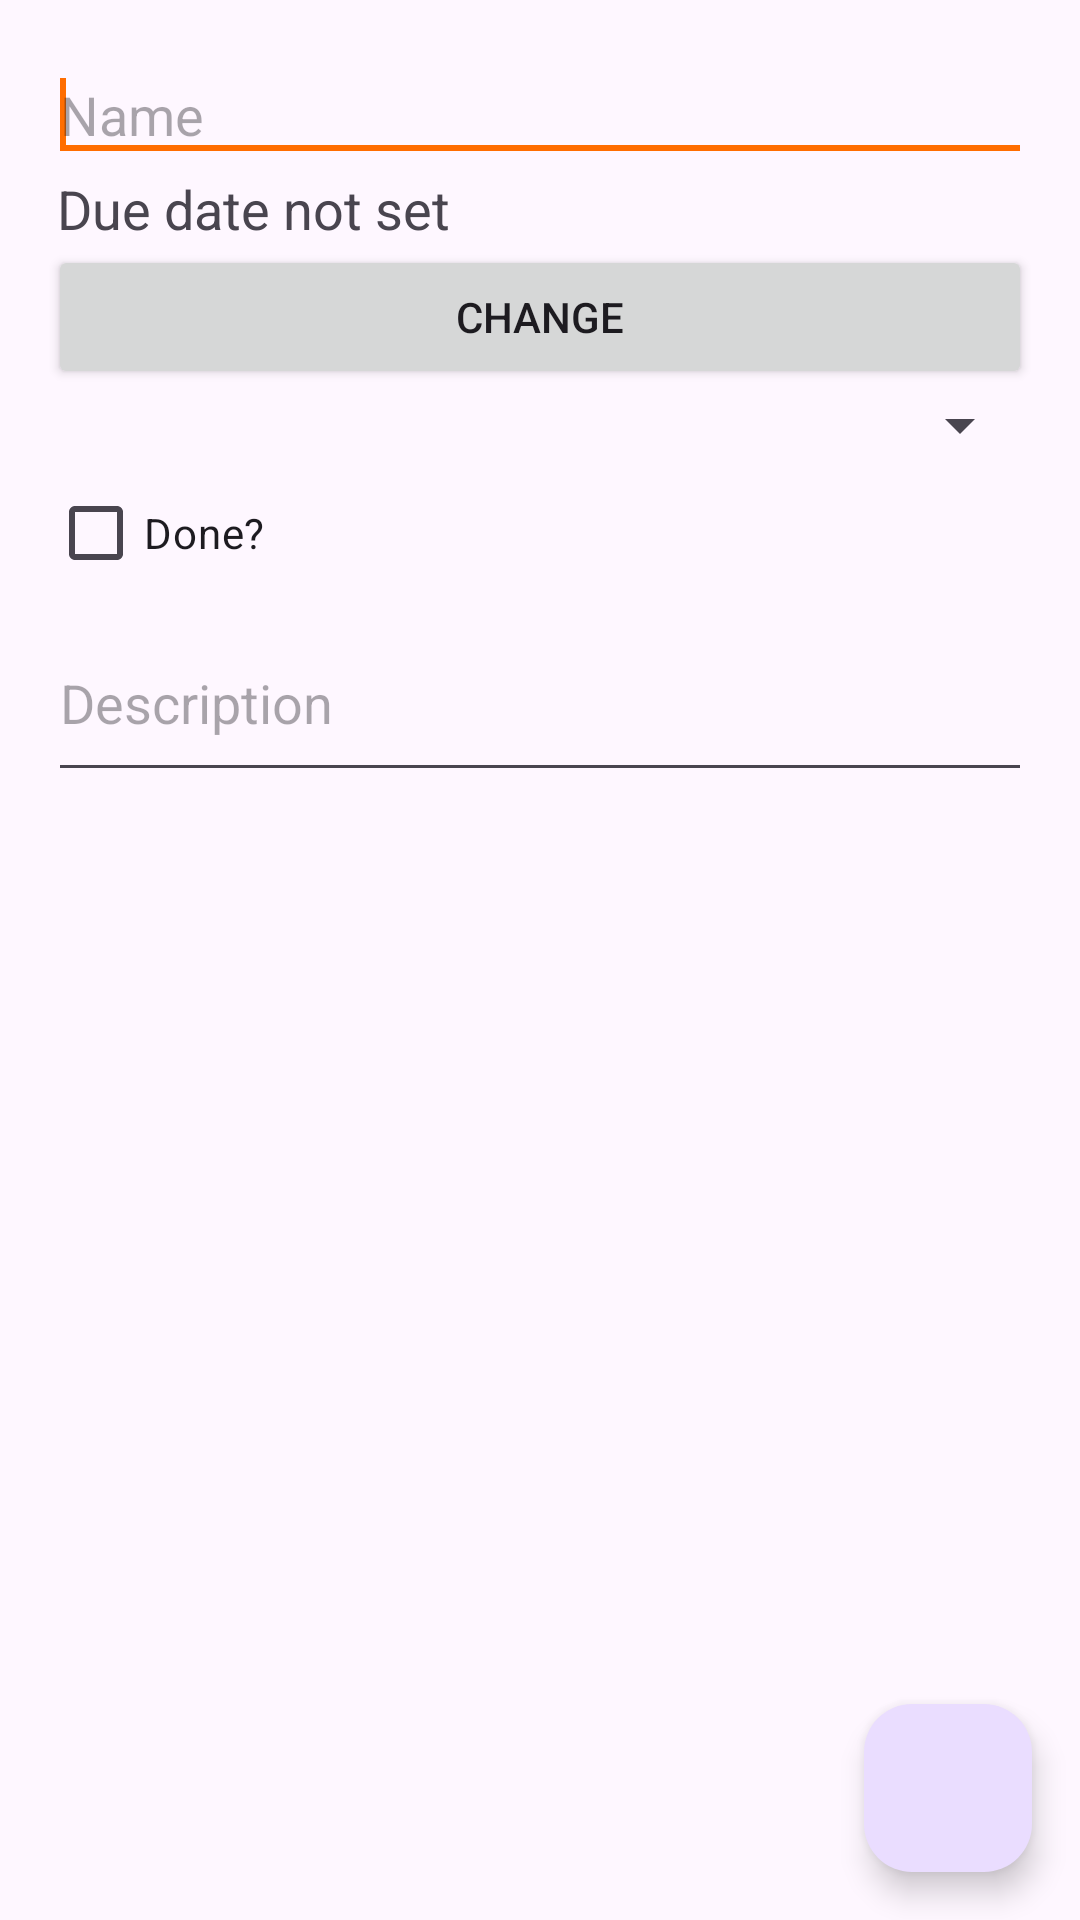

Here is an Android app screen rendered from its layout file. Give the layout XML and the strings, colors and styles it references.
<!-- AndroidManifest.xml: application theme AppTheme -->
<!-- res/layout/activity_edit_homework.xml -->
<?xml version="1.0" encoding="utf-8"?>
<FrameLayout xmlns:android="http://schemas.android.com/apk/res/android"
    xmlns:tools="http://schemas.android.com/tools"
    android:layout_width="match_parent"
    android:layout_height="match_parent"
    tools:context=".EditHomeworkActivity">

    <RelativeLayout
        android:layout_width="match_parent"
        android:layout_height="match_parent"
        android:paddingBottom="@dimen/activity_vertical_margin"
        android:paddingLeft="@dimen/activity_horizontal_margin"
        android:paddingRight="@dimen/activity_horizontal_margin"
        android:paddingTop="@dimen/activity_vertical_margin">

        <EditText
            android:id="@+id/homeworkName"
            android:layout_width="match_parent"
            android:layout_height="wrap_content"
            android:maxLines="1"
            android:imeOptions="actionNext"
            android:inputType="text"
            android:hint="Name">
            <requestFocus />
        </EditText>

        <TextView
            android:id="@+id/homeworkDueText"
            android:layout_width="match_parent"
            android:layout_height="wrap_content"
            android:text="Due date not set"
            android:textSize="18dp"
            android:layout_marginLeft="3dp"
            android:layout_below="@+id/homeworkName"/>

        <Button
            android:id="@+id/homeworkDueButton"
            android:layout_width="match_parent"
            android:layout_height="wrap_content"
            android:text="Change"
            android:onClick="openDueDateDialog"
            android:layout_below="@+id/homeworkDueText"/>

        <Spinner
            android:id="@+id/homeworkClass"
            android:layout_width="match_parent"
            android:layout_height="wrap_content"
            android:layout_below="@+id/homeworkDueButton"
            android:spinnerMode="dropdown"
            android:hint="Class" />

        <CheckBox
            android:id="@+id/homeworkDone"
            android:layout_width="match_parent"
            android:layout_height="wrap_content"
            android:layout_below="@+id/homeworkClass"
            android:text="Done?"/>

        <EditText
            android:id="@+id/homeworkDesc"
            android:layout_width="match_parent"
            android:layout_height="wrap_content"
            android:layout_below="@+id/homeworkDone"
            android:inputType="textMultiLine"
            android:minLines="2"
            android:hint="Description" />

    </RelativeLayout>

    <com.google.android.material.floatingactionbutton.FloatingActionButton
        android:id="@+id/fab"
        android:layout_width="wrap_content"
        android:layout_height="wrap_content"
        android:layout_gravity="bottom|end"
        android:layout_margin="@dimen/fab_margin"
        android:contentDescription="Save"
        android:src="@drawable/ic_save" />
</FrameLayout>
<!-- resources referenced by this layout -->
<resources>
  <dimen name="activity_horizontal_margin">16dp</dimen>
  <dimen name="activity_vertical_margin">16dp</dimen>
  <dimen name="fab_margin">16dp</dimen>
  <style name="AppTheme" parent="Theme.Material3.Light">
          
          <item name="colorPrimary">@color/colorPrimary</item>
          <item name="colorPrimaryDark">@color/colorPrimaryDark</item>
          <item name="colorAccent">@color/colorAccent</item>
  
          <item name="android:statusBarColor">@android:color/transparent</item>
          <item name="android:navigationBarColor">@android:color/transparent</item>
          <item name="android:windowLightStatusBar">true</item>
      </style>
  <color name="colorPrimary">#3F51B5</color>
  <color name="colorPrimaryDark">#303F9F</color>
  <color name="colorAccent">#FF6D00</color>
</resources>
